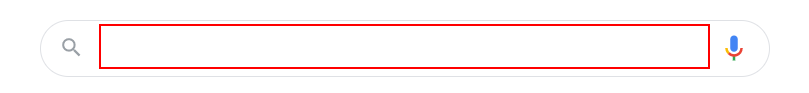
Task: clothing consultant
Workflow: Main

Step 1: type "[City+" Weather in fahrenheit"]" into the text box

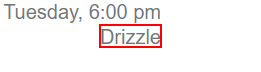
Step 2: get-text from the element 'wob_dc'

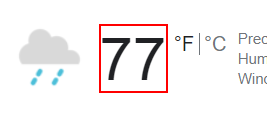
Step 3: get-text from the element 'wob_tm'
